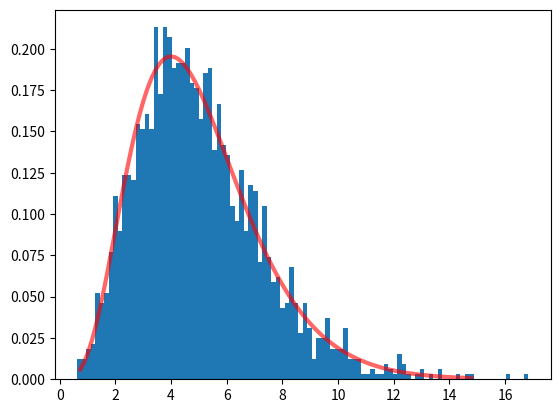

Write Python code to recreate this figure.
'''
In this script, we calculate the 95% confidence interval of the 95% quantile for a given pdf using the empircal bootstrap method.
We sample N = 2000 points out of this function.
For the sampling we leverage class inheritance and rely on the build-in methods of the st.rv_continuous class.
Another approach for the sampling would be to use rejection sampling.
'''


import numpy as np
import scipy.stats as st
import matplotlib.pyplot as plt


class custom_pdf(st.rv_continuous):
	'''
	In this class we define the custom pdf and inherit all the methods from st.rv_continuous.
	Change the method _pdf to define a different pdf.
	'''
	def _pdf(self,x):
		return 1/24*x**4*np.exp(-x)


def createSample(N):
	'''
	Creates a sample with N points from the continuous variable defined by the custom pdf.
	Also prints the 95% quantile of the pdf and of the sample.
	'''

	# Create an instance of this class
	custom_cv = custom_pdf(a=0, name='custom_pdf')

	print('95% quantile calculated from pdf: {}'.format(custom_cv.ppf(0.95)))
	# Create a random sample of size N from the cv
	sample = custom_cv.rvs(size=N)
	sample_percentile = np.percentile(sample,95)
	print('95% quantile obtained from random sample: {}'.format(sample_percentile))
	return sample, sample_percentile

def plotSample(sample):
	# Plot the pdf
	custom_cv = custom_pdf(a=0, name='custom_pdf')
	fig, ax = plt.subplots(1, 1)
	x = np.linspace(custom_cv.ppf(0.001),custom_cv.ppf(0.999),100)
	plt.plot(x, custom_cv.pdf(x),'r-', lw=3, alpha=0.6)

	# Plot the sample
	plt.hist(sample,bins=100,density=True)
	plt.show()

	# Calculate mean, variance, skewness and curtosis.
	#mean, var, skew, kurt = custom_cv.stats(moments='mvsk')
	#print('Mean: {}; Var: {}'.format(mean, var))

def bootstrap(nboot, sample, sample_percentile):
	'''
	Implementatiom of the empirical bootstrap method
	'''
	delta_array = [] # Difference in the 95% percentile from the resampled data compared to the empirical sample
	for i in range(nboot):
		resample=np.random.choice(sample,size=len(sample),replace=True) # Resample the empirical sample
		resample_percentile = np.percentile(resample,95) # Create the 95% quantile of this new sample_percentile
		delta = resample_percentile - sample_percentile # Calculate the difference of the 95% quantile between the resampled and empirical data
		delta_array.append(delta)
	return delta_array


N = 2000 # Number of points of the sample
sample, sample_percentile = createSample(N)
plotSample(sample)

nboot = 100000 # Number of simulations for the bootstrap
delta_array = bootstrap(nboot, sample, sample_percentile)
delta_percentile = np.percentile(delta_array, [97.5, 2.5]) # The bootstrap 95% confidence interval is given by the 97.5% and 2.5% quantile of the deltas
conf_interval = sample_percentile - delta_percentile
print('95% confidence interval obtained from bootstrap: {}'.format(conf_interval))



